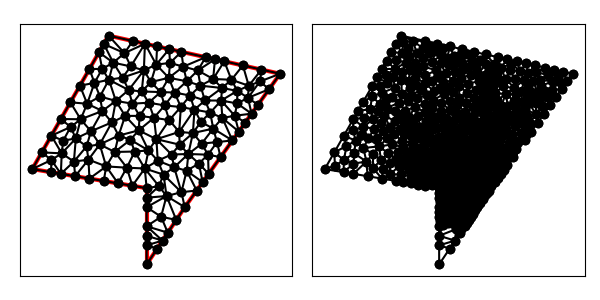

The file beside this chart, header and first rows:
4.000000000000000000e+00, 1.100000000000000000e+01, 1.000000000000000000e+01, 1.000000000000000000e+01, 1.000000000000000000e+01, 6.000000000000000000e+00, 1.200000000000000000e+01, 9.000000000000000000e+00, 1.700000000000000000e+01, 1.600000000000000000e+01, 8.000000000000000000e+00, 1.800000000000000000e+01, 1.064442298579686330e+01, 1.010200568332497539e+01, 9.902557369586894254e+00, 1.102975026025130312e+01, 1.000000000000000000e+01, 1.000000000000000000e+01, 1.018232678512791978e+01, 1.037725198119209402e+01, 1.000000000000000000e+00, 2.060851644288892726e-02
4.000000000000000000e+00, 1.100000000000000000e+01, 1.000000000000000000e+01, 1.000000000000000000e+01, 1.000000000000000000e+01, 6.000000000000000000e+00, 1.200000000000000000e+01, 9.000000000000000000e+00, 1.700000000000000000e+01, 1.600000000000000000e+01, 8.000000000000000000e+00, 1.800000000000000000e+01, 1.000000000000000000e+01, 9.500000000000000000e+00, 1.064442298579686330e+01, 1.010200568332497539e+01, 1.000000000000000000e+01, 1.000000000000000000e+01, 1.021480766193228895e+01, 9.867335227774992390e+00, 1.000000000000000000e+00, 2.060851644288892726e-02
4.000000000000000000e+00, 1.100000000000000000e+01, 1.000000000000000000e+01, 1.000000000000000000e+01, 1.000000000000000000e+01, 6.000000000000000000e+00, 1.200000000000000000e+01, 9.000000000000000000e+00, 1.700000000000000000e+01, 1.600000000000000000e+01, 8.000000000000000000e+00, 1.800000000000000000e+01, 1.000000000000000000e+01, 8.000000000000000000e+00, 1.000000000000000000e+01, 7.500000000000000000e+00, 1.083205029433784361e+01, 7.248075441506765415e+00, 1.027735009811261513e+01, 7.582691813835587880e+00, 1.000000000000000000e+00, 5.000000000000000000e-01
4.000000000000000000e+00, 1.100000000000000000e+01, 1.000000000000000000e+01, 1.000000000000000000e+01, 1.000000000000000000e+01, 6.000000000000000000e+00, 1.200000000000000000e+01, 9.000000000000000000e+00, 1.700000000000000000e+01, 1.600000000000000000e+01, 8.000000000000000000e+00, 1.800000000000000000e+01, 1.000000000000000000e+01, 9.000000000000000000e+00, 1.075693909432998652e+01, 8.500000000000000000e+00, 1.104255822827910372e+01, 9.585116456558205655e+00, 1.059983244086969734e+01, 9.028372152186067368e+00, 1.000000000000000000e+00, 2.237442483162719459e-02
4.000000000000000000e+00, 1.100000000000000000e+01, 1.000000000000000000e+01, 1.000000000000000000e+01, 1.000000000000000000e+01, 6.000000000000000000e+00, 1.200000000000000000e+01, 9.000000000000000000e+00, 1.700000000000000000e+01, 1.600000000000000000e+01, 8.000000000000000000e+00, 1.800000000000000000e+01, 1.075693909432998652e+01, 8.500000000000000000e+00, 1.000000000000000000e+01, 8.000000000000000000e+00, 1.110940039245045874e+01, 7.664100588675687220e+00, 1.062211316226014901e+01, 8.054700196225228481e+00, 1.000000000000000000e+00, 5.251127416804491493e-02
4.000000000000000000e+00, 1.100000000000000000e+01, 1.000000000000000000e+01, 1.000000000000000000e+01, 1.000000000000000000e+01, 6.000000000000000000e+00, 1.200000000000000000e+01, 9.000000000000000000e+00, 1.700000000000000000e+01, 1.600000000000000000e+01, 8.000000000000000000e+00, 1.800000000000000000e+01, 1.104255822827910372e+01, 9.585116456558205655e+00, 1.000000000000000000e+01, 9.500000000000000000e+00, 1.000000000000000000e+01, 9.000000000000000000e+00, 1.034751940942636850e+01, 9.361705485519401293e+00, 1.000000000000000000e+00, 2.237442483162719459e-02
4.000000000000000000e+00, 1.100000000000000000e+01, 1.000000000000000000e+01, 1.000000000000000000e+01, 1.000000000000000000e+01, 6.000000000000000000e+00, 1.200000000000000000e+01, 9.000000000000000000e+00, 1.700000000000000000e+01, 1.600000000000000000e+01, 8.000000000000000000e+00, 1.800000000000000000e+01, 1.000000000000000000e+01, 7.000000000000000000e+00, 1.083205029433784361e+01, 7.248075441506765415e+00, 1.000000000000000000e+01, 7.500000000000000000e+00, 1.027735009811261513e+01, 7.249358480502254842e+00, 1.000000000000000000e+00, 5.000000000000000000e-01
4.000000000000000000e+00, 1.100000000000000000e+01, 1.000000000000000000e+01, 1.000000000000000000e+01, 1.000000000000000000e+01, 6.000000000000000000e+00, 1.200000000000000000e+01, 9.000000000000000000e+00, 1.700000000000000000e+01, 1.600000000000000000e+01, 8.000000000000000000e+00, 1.800000000000000000e+01, 1.000000000000000000e+01, 7.000000000000000000e+00, 1.000000000000000000e+01, 6.000000000000000000e+00, 1.055470019622523026e+01, 6.832050294337843610e+00, 1.018490006540841009e+01, 6.610683431445948166e+00, 1.000000000000000000e+00, 5.000000000000000000e-01
4.000000000000000000e+00, 1.100000000000000000e+01, 1.000000000000000000e+01, 1.000000000000000000e+01, 1.000000000000000000e+01, 6.000000000000000000e+00, 1.200000000000000000e+01, 9.000000000000000000e+00, 1.700000000000000000e+01, 1.600000000000000000e+01, 8.000000000000000000e+00, 1.800000000000000000e+01, 1.407143881944814012e+01, 1.665079137345597005e+01, 1.348855962093837846e+01, 1.572541448012892573e+01, 1.444800544328865222e+01, 1.568370683407538557e+01, 1.400266796122505752e+01, 1.601997089588676104e+01, 0.000000000000000000e+00, 1.308088113603587954e-01
4.000000000000000000e+00, 1.100000000000000000e+01, 1.000000000000000000e+01, 1.000000000000000000e+01, 1.000000000000000000e+01, 6.000000000000000000e+00, 1.200000000000000000e+01, 9.000000000000000000e+00, 1.700000000000000000e+01, 1.600000000000000000e+01, 8.000000000000000000e+00, 1.800000000000000000e+01, 1.083205029433784361e+01, 7.248075441506765415e+00, 1.110940039245045874e+01, 7.664100588675687220e+00, 1.000000000000000000e+01, 8.000000000000000000e+00, 1.064715022892943352e+01, 7.637392010060817249e+00, 1.000000000000000000e+00, 5.000000000000000000e-01
4.000000000000000000e+00, 1.100000000000000000e+01, 1.000000000000000000e+01, 1.000000000000000000e+01, 1.000000000000000000e+01, 6.000000000000000000e+00, 1.200000000000000000e+01, 9.000000000000000000e+00, 1.700000000000000000e+01, 1.600000000000000000e+01, 8.000000000000000000e+00, 1.800000000000000000e+01, 1.058079692978802377e+01, 1.143978437359198352e+01, 9.902557369586894254e+00, 1.102975026025130312e+01, 1.088566249703301558e+01, 1.070821492300421518e+01, 1.045633893213597787e+01, 1.105924985228250002e+01, 0.000000000000000000e+00, 3.744974034028440008e-02
4.000000000000000000e+00, 1.100000000000000000e+01, 1.000000000000000000e+01, 1.000000000000000000e+01, 1.000000000000000000e+01, 6.000000000000000000e+00, 1.200000000000000000e+01, 9.000000000000000000e+00, 1.700000000000000000e+01, 1.600000000000000000e+01, 8.000000000000000000e+00, 1.800000000000000000e+01, 1.083205029433784361e+01, 7.248075441506765415e+00, 1.000000000000000000e+01, 7.000000000000000000e+00, 1.055470019622523026e+01, 6.832050294337843610e+00, 1.046225016352102521e+01, 7.026708578614869971e+00, 1.000000000000000000e+00, 5.000000000000000000e-01
4.000000000000000000e+00, 1.100000000000000000e+01, 1.000000000000000000e+01, 1.000000000000000000e+01, 1.000000000000000000e+01, 6.000000000000000000e+00, 1.200000000000000000e+01, 9.000000000000000000e+00, 1.700000000000000000e+01, 1.600000000000000000e+01, 8.000000000000000000e+00, 1.800000000000000000e+01, 1.000000000000000000e+01, 8.000000000000000000e+00, 1.075693909432998652e+01, 8.500000000000000000e+00, 1.000000000000000000e+01, 9.000000000000000000e+00, 1.025231303144332884e+01, 8.500000000000000000e+00, 1.000000000000000000e+00, 5.251127416804491493e-02
4.000000000000000000e+00, 1.100000000000000000e+01, 1.000000000000000000e+01, 1.000000000000000000e+01, 1.000000000000000000e+01, 6.000000000000000000e+00, 1.200000000000000000e+01, 9.000000000000000000e+00, 1.700000000000000000e+01, 1.600000000000000000e+01, 8.000000000000000000e+00, 1.800000000000000000e+01, 1.200000000000000000e+01, 9.000000000000000000e+00, 1.104255822827910372e+01, 9.585116456558205655e+00, 1.155470019622523026e+01, 8.332050294337843610e+00, 1.153241947483477681e+01, 8.972388916965348571e+00, 1.000000000000000000e+00, 2.237442483162719459e-02
4.000000000000000000e+00, 1.100000000000000000e+01, 1.000000000000000000e+01, 1.000000000000000000e+01, 1.000000000000000000e+01, 6.000000000000000000e+00, 1.200000000000000000e+01, 9.000000000000000000e+00, 1.700000000000000000e+01, 1.600000000000000000e+01, 8.000000000000000000e+00, 1.800000000000000000e+01, 1.155470019622523026e+01, 8.332050294337843610e+00, 1.104255822827910372e+01, 9.585116456558205655e+00, 1.075693909432998652e+01, 8.500000000000000000e+00, 1.111806583961143957e+01, 8.805722250298684273e+00, 1.000000000000000000e+00, 2.237442483162719459e-02
4.000000000000000000e+00, 1.100000000000000000e+01, 1.000000000000000000e+01, 1.000000000000000000e+01, 1.000000000000000000e+01, 6.000000000000000000e+00, 1.200000000000000000e+01, 9.000000000000000000e+00, 1.700000000000000000e+01, 1.600000000000000000e+01, 8.000000000000000000e+00, 1.800000000000000000e+01, 1.218761694697439779e+01, 1.179042395965728218e+01, 1.130495635387281084e+01, 1.176185579988448993e+01, 1.144400670610343873e+01, 1.109627211593853069e+01, 1.164552666898354971e+01, 1.154951729182676701e+01, 0.000000000000000000e+00, 4.829333365511174342e-02
4.000000000000000000e+00, 1.100000000000000000e+01, 1.000000000000000000e+01, 1.000000000000000000e+01, 1.000000000000000000e+01, 6.000000000000000000e+00, 1.200000000000000000e+01, 9.000000000000000000e+00, 1.700000000000000000e+01, 1.600000000000000000e+01, 8.000000000000000000e+00, 1.800000000000000000e+01, 1.075693909432998652e+01, 8.500000000000000000e+00, 1.110940039245045874e+01, 7.664100588675687220e+00, 1.155470019622523026e+01, 8.332050294337843610e+00, 1.114034656100189125e+01, 8.165383627671177535e+00, 1.000000000000000000e+00, 5.251127416804491493e-02
4.000000000000000000e+00, 1.100000000000000000e+01, 1.000000000000000000e+01, 1.000000000000000000e+01, 1.000000000000000000e+01, 6.000000000000000000e+00, 1.200000000000000000e+01, 9.000000000000000000e+00, 1.700000000000000000e+01, 1.600000000000000000e+01, 8.000000000000000000e+00, 1.800000000000000000e+01, 1.182337038869874135e+01, 9.786878293786612559e+00, 1.088566249703301558e+01, 1.070821492300421518e+01, 1.104255822827910372e+01, 9.585116456558205655e+00, 1.125053037133695533e+01, 1.002673655778301054e+01, 0.000000000000000000e+00, 1.923298647274377174e-02
4.000000000000000000e+00, 1.100000000000000000e+01, 1.000000000000000000e+01, 1.000000000000000000e+01, 1.000000000000000000e+01, 6.000000000000000000e+00, 1.200000000000000000e+01, 9.000000000000000000e+00, 1.700000000000000000e+01, 1.600000000000000000e+01, 8.000000000000000000e+00, 1.800000000000000000e+01, 1.218761694697439779e+01, 1.179042395965728218e+01, 1.209846180344090349e+01, 1.091181299754221179e+01, 1.273883519972461542e+01, 1.129066138832671484e+01, 1.234163798337997342e+01, 1.133096611517540531e+01, 0.000000000000000000e+00, 4.482431322742377877e-02
4.000000000000000000e+00, 1.100000000000000000e+01, 1.000000000000000000e+01, 1.000000000000000000e+01, 1.000000000000000000e+01, 6.000000000000000000e+00, 1.200000000000000000e+01, 9.000000000000000000e+00, 1.700000000000000000e+01, 1.600000000000000000e+01, 8.000000000000000000e+00, 1.800000000000000000e+01, 1.064442298579686330e+01, 1.010200568332497539e+01, 1.000000000000000000e+01, 9.500000000000000000e+00, 1.104255822827910372e+01, 9.585116456558205655e+00, 1.056232707135865745e+01, 9.729040713294393683e+00, 1.000000000000000000e+00, 2.060851644288892726e-02
4.000000000000000000e+00, 1.100000000000000000e+01, 1.000000000000000000e+01, 1.000000000000000000e+01, 1.000000000000000000e+01, 6.000000000000000000e+00, 1.200000000000000000e+01, 9.000000000000000000e+00, 1.700000000000000000e+01, 1.600000000000000000e+01, 8.000000000000000000e+00, 1.800000000000000000e+01, 1.325000000000000000e+01, 1.075000000000000000e+01, 1.273883519972461542e+01, 1.129066138832671484e+01, 1.293750000000000000e+01, 1.031250000000000000e+01, 1.297544506657487240e+01, 1.078438712944223710e+01, 0.000000000000000000e+00, 4.128225679827345757e-02
4.000000000000000000e+00, 1.100000000000000000e+01, 1.000000000000000000e+01, 1.000000000000000000e+01, 1.000000000000000000e+01, 6.000000000000000000e+00, 1.200000000000000000e+01, 9.000000000000000000e+00, 1.700000000000000000e+01, 1.600000000000000000e+01, 8.000000000000000000e+00, 1.800000000000000000e+01, 1.173001580054420501e+01, 1.227885472451548843e+01, 1.130495635387281084e+01, 1.176185579988448993e+01, 1.218761694697439779e+01, 1.179042395965728218e+01, 1.174086303379713847e+01, 1.194371149468575233e+01, 0.000000000000000000e+00, 6.240213251618783458e-02
4.000000000000000000e+00, 1.100000000000000000e+01, 1.000000000000000000e+01, 1.000000000000000000e+01, 1.000000000000000000e+01, 6.000000000000000000e+00, 1.200000000000000000e+01, 9.000000000000000000e+00, 1.700000000000000000e+01, 1.600000000000000000e+01, 8.000000000000000000e+00, 1.800000000000000000e+01, 1.104255822827910372e+01, 9.585116456558205655e+00, 1.200000000000000000e+01, 9.000000000000000000e+00, 1.182337038869874135e+01, 9.786878293786612559e+00, 1.162197620565928169e+01, 9.457331583448272738e+00, 1.000000000000000000e+00, 1.923298647274377174e-02
4.000000000000000000e+00, 1.100000000000000000e+01, 1.000000000000000000e+01, 1.000000000000000000e+01, 1.000000000000000000e+01, 6.000000000000000000e+00, 1.200000000000000000e+01, 9.000000000000000000e+00, 1.700000000000000000e+01, 1.600000000000000000e+01, 8.000000000000000000e+00, 1.800000000000000000e+01, 1.200000000000000000e+01, 9.000000000000000000e+00, 1.262500000000000000e+01, 9.875000000000000000e+00, 1.182337038869874135e+01, 9.786878293786612559e+00, 1.214945679623291319e+01, 9.553959431262205371e+00, 1.000000000000000000e+00, 1.923298647274377174e-02
4.000000000000000000e+00, 1.100000000000000000e+01, 1.000000000000000000e+01, 1.000000000000000000e+01, 1.000000000000000000e+01, 6.000000000000000000e+00, 1.200000000000000000e+01, 9.000000000000000000e+00, 1.700000000000000000e+01, 1.600000000000000000e+01, 8.000000000000000000e+00, 1.800000000000000000e+01, 1.058079692978802377e+01, 1.143978437359198352e+01, 1.130495635387281084e+01, 1.176185579988448993e+01, 1.051288322679791953e+01, 1.256763601131325458e+01, 1.079954550348625020e+01, 1.192309206159657720e+01, 0.000000000000000000e+00, 6.240213251618783458e-02
4.000000000000000000e+00, 1.100000000000000000e+01, 1.000000000000000000e+01, 1.000000000000000000e+01, 1.000000000000000000e+01, 6.000000000000000000e+00, 1.200000000000000000e+01, 9.000000000000000000e+00, 1.700000000000000000e+01, 1.600000000000000000e+01, 8.000000000000000000e+00, 1.800000000000000000e+01, 1.369258321549096813e+01, 1.241601198893502200e+01, 1.387500000000000000e+01, 1.162500000000000000e+01, 1.450000000000000000e+01, 1.250000000000000000e+01, 1.402252773849698997e+01, 1.218033732964500793e+01, 0.000000000000000000e+00, 8.016484715959808216e-02
4.000000000000000000e+00, 1.100000000000000000e+01, 1.000000000000000000e+01, 1.000000000000000000e+01, 1.000000000000000000e+01, 6.000000000000000000e+00, 1.200000000000000000e+01, 9.000000000000000000e+00, 1.700000000000000000e+01, 1.600000000000000000e+01, 8.000000000000000000e+00, 1.800000000000000000e+01, 1.144400670610343873e+01, 1.109627211593853069e+01, 1.130495635387281084e+01, 1.176185579988448993e+01, 1.058079692978802377e+01, 1.143978437359198352e+01, 1.110991999658808993e+01, 1.143263742980500020e+01, 0.000000000000000000e+00, 4.829333365511174342e-02
4.000000000000000000e+00, 1.100000000000000000e+01, 1.000000000000000000e+01, 1.000000000000000000e+01, 1.000000000000000000e+01, 6.000000000000000000e+00, 1.200000000000000000e+01, 9.000000000000000000e+00, 1.700000000000000000e+01, 1.600000000000000000e+01, 8.000000000000000000e+00, 1.800000000000000000e+01, 1.262500000000000000e+01, 9.875000000000000000e+00, 1.209846180344090349e+01, 1.091181299754221179e+01, 1.182337038869874135e+01, 9.786878293786612559e+00, 1.218227739737988280e+01, 1.019123043044294263e+01, 0.000000000000000000e+00, 1.923298647274377174e-02
4.000000000000000000e+00, 1.100000000000000000e+01, 1.000000000000000000e+01, 1.000000000000000000e+01, 1.000000000000000000e+01, 6.000000000000000000e+00, 1.200000000000000000e+01, 9.000000000000000000e+00, 1.700000000000000000e+01, 1.600000000000000000e+01, 8.000000000000000000e+00, 1.800000000000000000e+01, 1.182337038869874135e+01, 9.786878293786612559e+00, 1.209846180344090349e+01, 1.091181299754221179e+01, 1.144400670610343873e+01, 1.109627211593853069e+01, 1.178861296608102727e+01, 1.059832113575578383e+01, 0.000000000000000000e+00, 1.923298647274377174e-02
4.000000000000000000e+00, 1.100000000000000000e+01, 1.000000000000000000e+01, 1.000000000000000000e+01, 1.000000000000000000e+01, 6.000000000000000000e+00, 1.200000000000000000e+01, 9.000000000000000000e+00, 1.700000000000000000e+01, 1.600000000000000000e+01, 8.000000000000000000e+00, 1.800000000000000000e+01, 1.104255822827910372e+01, 9.585116456558205655e+00, 1.088566249703301558e+01, 1.070821492300421518e+01, 1.064442298579686330e+01, 1.010200568332497539e+01, 1.085754790370299361e+01, 1.013177902096246541e+01, 0.000000000000000000e+00, 2.060851644288892726e-02
4.000000000000000000e+00, 1.100000000000000000e+01, 1.000000000000000000e+01, 1.000000000000000000e+01, 1.000000000000000000e+01, 6.000000000000000000e+00, 1.200000000000000000e+01, 9.000000000000000000e+00, 1.700000000000000000e+01, 1.600000000000000000e+01, 8.000000000000000000e+00, 1.800000000000000000e+01, 9.902557369586894254e+00, 1.102975026025130312e+01, 1.064442298579686330e+01, 1.010200568332497539e+01, 1.088566249703301558e+01, 1.070821492300421518e+01, 1.047754761747225949e+01, 1.061332362219349790e+01, 0.000000000000000000e+00, 2.060851644288892726e-02
4.000000000000000000e+00, 1.100000000000000000e+01, 1.000000000000000000e+01, 1.000000000000000000e+01, 1.000000000000000000e+01, 6.000000000000000000e+00, 1.200000000000000000e+01, 9.000000000000000000e+00, 1.700000000000000000e+01, 1.600000000000000000e+01, 8.000000000000000000e+00, 1.800000000000000000e+01, 1.396924580065318189e+01, 1.367935789632954879e+01, 1.349022014875008857e+01, 1.312229426510565133e+01, 1.450000000000000000e+01, 1.250000000000000000e+01, 1.398648864980108897e+01, 1.310055072047840063e+01, 0.000000000000000000e+00, 9.791516249078917322e-02
4.000000000000000000e+00, 1.100000000000000000e+01, 1.000000000000000000e+01, 1.000000000000000000e+01, 1.000000000000000000e+01, 6.000000000000000000e+00, 1.200000000000000000e+01, 9.000000000000000000e+00, 1.700000000000000000e+01, 1.600000000000000000e+01, 8.000000000000000000e+00, 1.800000000000000000e+01, 1.209846180344090349e+01, 1.091181299754221179e+01, 1.262500000000000000e+01, 9.875000000000000000e+00, 1.293750000000000000e+01, 1.031250000000000000e+01, 1.255365393448030176e+01, 1.036643766584740511e+01, 0.000000000000000000e+00, 3.111243447732963199e-02
4.000000000000000000e+00, 1.100000000000000000e+01, 1.000000000000000000e+01, 1.000000000000000000e+01, 1.000000000000000000e+01, 6.000000000000000000e+00, 1.200000000000000000e+01, 9.000000000000000000e+00, 1.700000000000000000e+01, 1.600000000000000000e+01, 8.000000000000000000e+00, 1.800000000000000000e+01, 1.349022014875008857e+01, 1.312229426510565133e+01, 1.288516643098193626e+01, 1.233202397787004578e+01, 1.369258321549096813e+01, 1.241601198893502200e+01, 1.335598993174099824e+01, 1.262344341063690401e+01, 0.000000000000000000e+00, 7.983831155003189017e-02
4.000000000000000000e+00, 1.100000000000000000e+01, 1.000000000000000000e+01, 1.000000000000000000e+01, 1.000000000000000000e+01, 6.000000000000000000e+00, 1.200000000000000000e+01, 9.000000000000000000e+00, 1.700000000000000000e+01, 1.600000000000000000e+01, 8.000000000000000000e+00, 1.800000000000000000e+01, 1.182337038869874135e+01, 9.786878293786612559e+00, 1.144400670610343873e+01, 1.109627211593853069e+01, 1.088566249703301558e+01, 1.070821492300421518e+01, 1.138434653061173130e+01, 1.053045511090978614e+01, 0.000000000000000000e+00, 1.923298647274377174e-02
4.000000000000000000e+00, 1.100000000000000000e+01, 1.000000000000000000e+01, 1.000000000000000000e+01, 1.000000000000000000e+01, 6.000000000000000000e+00, 1.200000000000000000e+01, 9.000000000000000000e+00, 1.700000000000000000e+01, 1.600000000000000000e+01, 8.000000000000000000e+00, 1.800000000000000000e+01, 1.218761694697439779e+01, 1.179042395965728218e+01, 1.144400670610343873e+01, 1.109627211593853069e+01, 1.209846180344090349e+01, 1.091181299754221179e+01, 1.191002848550624726e+01, 1.126616969104600940e+01, 0.000000000000000000e+00, 4.482431322742377877e-02
4.000000000000000000e+00, 1.100000000000000000e+01, 1.000000000000000000e+01, 1.000000000000000000e+01, 1.000000000000000000e+01, 6.000000000000000000e+00, 1.200000000000000000e+01, 9.000000000000000000e+00, 1.700000000000000000e+01, 1.600000000000000000e+01, 8.000000000000000000e+00, 1.800000000000000000e+01, 1.209846180344090349e+01, 1.091181299754221179e+01, 1.293750000000000000e+01, 1.031250000000000000e+01, 1.273883519972461542e+01, 1.129066138832671484e+01, 1.259159900105517238e+01, 1.083832479528964221e+01, 0.000000000000000000e+00, 4.128225679827345757e-02
4.000000000000000000e+00, 1.100000000000000000e+01, 1.000000000000000000e+01, 1.000000000000000000e+01, 1.000000000000000000e+01, 6.000000000000000000e+00, 1.200000000000000000e+01, 9.000000000000000000e+00, 1.700000000000000000e+01, 1.600000000000000000e+01, 8.000000000000000000e+00, 1.800000000000000000e+01, 1.288516643098193626e+01, 1.233202397787004578e+01, 1.349022014875008857e+01, 1.312229426510565133e+01, 1.242639517912952307e+01, 1.288764614129822306e+01, 1.293392725295384871e+01, 1.278065479475797339e+01, 0.000000000000000000e+00, 7.983831155003189017e-02
4.000000000000000000e+00, 1.100000000000000000e+01, 1.000000000000000000e+01, 1.000000000000000000e+01, 1.000000000000000000e+01, 6.000000000000000000e+00, 1.200000000000000000e+01, 9.000000000000000000e+00, 1.700000000000000000e+01, 1.600000000000000000e+01, 8.000000000000000000e+00, 1.800000000000000000e+01, 1.321975044632452523e+01, 1.175404611210200301e+01, 1.325000000000000000e+01, 1.075000000000000000e+01, 1.387500000000000000e+01, 1.162500000000000000e+01, 1.344825014877484115e+01, 1.137634870403400100e+01, 0.000000000000000000e+00, 5.317716847212840270e-02
4.000000000000000000e+00, 1.100000000000000000e+01, 1.000000000000000000e+01, 1.000000000000000000e+01, 1.000000000000000000e+01, 6.000000000000000000e+00, 1.200000000000000000e+01, 9.000000000000000000e+00, 1.700000000000000000e+01, 1.600000000000000000e+01, 8.000000000000000000e+00, 1.800000000000000000e+01, 1.218761694697439779e+01, 1.179042395965728218e+01, 1.273883519972461542e+01, 1.129066138832671484e+01, 1.321975044632452523e+01, 1.175404611210200301e+01, 1.271540086434117889e+01, 1.161171048669533512e+01, 0.000000000000000000e+00, 5.953671032677037428e-02
4.000000000000000000e+00, 1.100000000000000000e+01, 1.000000000000000000e+01, 1.000000000000000000e+01, 1.000000000000000000e+01, 6.000000000000000000e+00, 1.200000000000000000e+01, 9.000000000000000000e+00, 1.700000000000000000e+01, 1.600000000000000000e+01, 8.000000000000000000e+00, 1.800000000000000000e+01, 1.349022014875008857e+01, 1.312229426510565133e+01, 1.333673291440817010e+01, 1.396244987679887473e+01, 1.284517193270725066e+01, 1.347400190419455512e+01, 1.322404166528850311e+01, 1.351958201536636039e+01, 0.000000000000000000e+00, 9.413686539897379857e-02
4.000000000000000000e+00, 1.100000000000000000e+01, 1.000000000000000000e+01, 1.000000000000000000e+01, 1.000000000000000000e+01, 6.000000000000000000e+00, 1.200000000000000000e+01, 9.000000000000000000e+00, 1.700000000000000000e+01, 1.600000000000000000e+01, 8.000000000000000000e+00, 1.800000000000000000e+01, 1.321975044632452523e+01, 1.175404611210200301e+01, 1.288516643098193626e+01, 1.233202397787004578e+01, 1.218761694697439779e+01, 1.179042395965728218e+01, 1.276417794142695250e+01, 1.195883134987644247e+01, 0.000000000000000000e+00, 6.996704582692502006e-02
4.000000000000000000e+00, 1.100000000000000000e+01, 1.000000000000000000e+01, 1.000000000000000000e+01, 1.000000000000000000e+01, 6.000000000000000000e+00, 1.200000000000000000e+01, 9.000000000000000000e+00, 1.700000000000000000e+01, 1.600000000000000000e+01, 8.000000000000000000e+00, 1.800000000000000000e+01, 1.321975044632452523e+01, 1.175404611210200301e+01, 1.369258321549096813e+01, 1.241601198893502200e+01, 1.288516643098193626e+01, 1.233202397787004578e+01, 1.326583336426581106e+01, 1.216736069296902478e+01, 0.000000000000000000e+00, 7.151430368534167359e-02
4.000000000000000000e+00, 1.100000000000000000e+01, 1.000000000000000000e+01, 1.000000000000000000e+01, 1.000000000000000000e+01, 6.000000000000000000e+00, 1.200000000000000000e+01, 9.000000000000000000e+00, 1.700000000000000000e+01, 1.600000000000000000e+01, 8.000000000000000000e+00, 1.800000000000000000e+01, 7.679071682600415727e+00, 1.404669995077877864e+01, 6.880974083123370555e+00, 1.442684163845352607e+01, 6.538887519138480542e+00, 1.361170713192086801e+01, 7.032977761620755608e+00, 1.402841624038438972e+01, 0.000000000000000000e+00, 1.657130188222230294e-01
4.000000000000000000e+00, 1.100000000000000000e+01, 1.000000000000000000e+01, 1.000000000000000000e+01, 1.000000000000000000e+01, 6.000000000000000000e+00, 1.200000000000000000e+01, 9.000000000000000000e+00, 1.700000000000000000e+01, 1.600000000000000000e+01, 8.000000000000000000e+00, 1.800000000000000000e+01, 1.305766497437471152e+01, 1.459674847014235866e+01, 1.333673291440817010e+01, 1.396244987679887473e+01, 1.390969087004678073e+01, 1.459306929002097064e+01, 1.343469625294322078e+01, 1.438408921232073645e+01, 0.000000000000000000e+00, 1.130944868756021821e-01
4.000000000000000000e+00, 1.100000000000000000e+01, 1.000000000000000000e+01, 1.000000000000000000e+01, 1.000000000000000000e+01, 6.000000000000000000e+00, 1.200000000000000000e+01, 9.000000000000000000e+00, 1.700000000000000000e+01, 1.600000000000000000e+01, 8.000000000000000000e+00, 1.800000000000000000e+01, 1.349022014875008857e+01, 1.312229426510565133e+01, 1.369258321549096813e+01, 1.241601198893502200e+01, 1.450000000000000000e+01, 1.250000000000000000e+01, 1.389426778808035046e+01, 1.267943541801355956e+01, 0.000000000000000000e+00, 8.633244074098656018e-02
4.000000000000000000e+00, 1.100000000000000000e+01, 1.000000000000000000e+01, 1.000000000000000000e+01, 1.000000000000000000e+01, 6.000000000000000000e+00, 1.200000000000000000e+01, 9.000000000000000000e+00, 1.700000000000000000e+01, 1.600000000000000000e+01, 8.000000000000000000e+00, 1.800000000000000000e+01, 1.531428352670248394e+01, 1.473481037208314426e+01, 1.550314270942135408e+01, 1.390439979318989749e+01, 1.583752361256180663e+01, 1.437253305758652999e+01, 1.555164994956188274e+01, 1.433724774095318999e+01, 0.000000000000000000e+00, 1.225012753124694737e-01
4.000000000000000000e+00, 1.100000000000000000e+01, 1.000000000000000000e+01, 1.000000000000000000e+01, 1.000000000000000000e+01, 6.000000000000000000e+00, 1.200000000000000000e+01, 9.000000000000000000e+00, 1.700000000000000000e+01, 1.600000000000000000e+01, 8.000000000000000000e+00, 1.800000000000000000e+01, 1.390969087004678073e+01, 1.459306929002097064e+01, 1.461758770536273566e+01, 1.379754580956391230e+01, 1.474848365169445152e+01, 1.444344197728054269e+01, 1.442525407570132323e+01, 1.427801902562180913e+01, 0.000000000000000000e+00, 1.147621127441670885e-01
4.000000000000000000e+00, 1.100000000000000000e+01, 1.000000000000000000e+01, 1.000000000000000000e+01, 1.000000000000000000e+01, 6.000000000000000000e+00, 1.200000000000000000e+01, 9.000000000000000000e+00, 1.700000000000000000e+01, 1.600000000000000000e+01, 8.000000000000000000e+00, 1.800000000000000000e+01, 1.325000000000000000e+01, 1.075000000000000000e+01, 1.321975044632452523e+01, 1.175404611210200301e+01, 1.273883519972461542e+01, 1.129066138832671484e+01, 1.306952854868304748e+01, 1.126490250014290417e+01, 0.000000000000000000e+00, 5.317716847212840270e-02
4.000000000000000000e+00, 1.100000000000000000e+01, 1.000000000000000000e+01, 1.000000000000000000e+01, 1.000000000000000000e+01, 6.000000000000000000e+00, 1.200000000000000000e+01, 9.000000000000000000e+00, 1.700000000000000000e+01, 1.600000000000000000e+01, 8.000000000000000000e+00, 1.800000000000000000e+01, 1.369258321549096813e+01, 1.241601198893502200e+01, 1.321975044632452523e+01, 1.175404611210200301e+01, 1.387500000000000000e+01, 1.162500000000000000e+01, 1.359577788727183112e+01, 1.193168603367900893e+01, 0.000000000000000000e+00, 7.151430368534167359e-02
4.000000000000000000e+00, 1.100000000000000000e+01, 1.000000000000000000e+01, 1.000000000000000000e+01, 1.000000000000000000e+01, 6.000000000000000000e+00, 1.200000000000000000e+01, 9.000000000000000000e+00, 1.700000000000000000e+01, 1.600000000000000000e+01, 8.000000000000000000e+00, 1.800000000000000000e+01, 1.333673291440817010e+01, 1.396244987679887473e+01, 1.250867814538659850e+01, 1.411916901705124339e+01, 1.284517193270725066e+01, 1.347400190419455512e+01, 1.289686099750067427e+01, 1.385187359934822382e+01, 0.000000000000000000e+00, 9.413686539897379857e-02
4.000000000000000000e+00, 1.100000000000000000e+01, 1.000000000000000000e+01, 1.000000000000000000e+01, 1.000000000000000000e+01, 6.000000000000000000e+00, 1.200000000000000000e+01, 9.000000000000000000e+00, 1.700000000000000000e+01, 1.600000000000000000e+01, 8.000000000000000000e+00, 1.800000000000000000e+01, 1.242639517912952307e+01, 1.288764614129822306e+01, 1.173001580054420501e+01, 1.227885472451548843e+01, 1.218761694697439779e+01, 1.179042395965728218e+01, 1.211467597554937470e+01, 1.231897494182366337e+01, 0.000000000000000000e+00, 6.996704582692502006e-02
4.000000000000000000e+00, 1.100000000000000000e+01, 1.000000000000000000e+01, 1.000000000000000000e+01, 1.000000000000000000e+01, 6.000000000000000000e+00, 1.200000000000000000e+01, 9.000000000000000000e+00, 1.700000000000000000e+01, 1.600000000000000000e+01, 8.000000000000000000e+00, 1.800000000000000000e+01, 1.242639517912952307e+01, 1.288764614129822306e+01, 1.250867814538659850e+01, 1.411916901705124339e+01, 1.170836457669891217e+01, 1.294780513058472948e+01, 1.221447930040501184e+01, 1.331820676297806472e+01, 0.000000000000000000e+00, 9.159768826714047296e-02
4.000000000000000000e+00, 1.100000000000000000e+01, 1.000000000000000000e+01, 1.000000000000000000e+01, 1.000000000000000000e+01, 6.000000000000000000e+00, 1.200000000000000000e+01, 9.000000000000000000e+00, 1.700000000000000000e+01, 1.600000000000000000e+01, 8.000000000000000000e+00, 1.800000000000000000e+01, 1.094325404286339776e+01, 1.433787681456137086e+01, 1.118534400807887152e+01, 1.356552734680135508e+01, 1.179372434037431994e+01, 1.425448246470408442e+01, 1.130744079710552974e+01, 1.405262887535560345e+01, 0.000000000000000000e+00, 1.047077905624083094e-01
4.000000000000000000e+00, 1.100000000000000000e+01, 1.000000000000000000e+01, 1.000000000000000000e+01, 1.000000000000000000e+01, 6.000000000000000000e+00, 1.200000000000000000e+01, 9.000000000000000000e+00, 1.700000000000000000e+01, 1.600000000000000000e+01, 8.000000000000000000e+00, 1.800000000000000000e+01, 1.242639517912952307e+01, 1.288764614129822306e+01, 1.218761694697439779e+01, 1.179042395965728218e+01, 1.288516643098193626e+01, 1.233202397787004578e+01, 1.249972618569528571e+01, 1.233669802627518486e+01, 0.000000000000000000e+00, 6.996704582692502006e-02
4.000000000000000000e+00, 1.100000000000000000e+01, 1.000000000000000000e+01, 1.000000000000000000e+01, 1.000000000000000000e+01, 6.000000000000000000e+00, 1.200000000000000000e+01, 9.000000000000000000e+00, 1.700000000000000000e+01, 1.600000000000000000e+01, 8.000000000000000000e+00, 1.800000000000000000e+01, 1.051288322679791953e+01, 1.256763601131325458e+01, 1.173001580054420501e+01, 1.227885472451548843e+01, 1.170836457669891217e+01, 1.294780513058472948e+01, 1.131708786801367950e+01, 1.259809862213782594e+01, 0.000000000000000000e+00, 7.445286666849806889e-02
4.000000000000000000e+00, 1.100000000000000000e+01, 1.000000000000000000e+01, 1.000000000000000000e+01, 1.000000000000000000e+01, 6.000000000000000000e+00, 1.200000000000000000e+01, 9.000000000000000000e+00, 1.700000000000000000e+01, 1.600000000000000000e+01, 8.000000000000000000e+00, 1.800000000000000000e+01, 1.333673291440817010e+01, 1.396244987679887473e+01, 1.349022014875008857e+01, 1.312229426510565133e+01, 1.396924580065318189e+01, 1.367935789632954879e+01, 1.359873295460381293e+01, 1.358803401274469103e+01, 0.000000000000000000e+00, 9.791516249078917322e-02
4.000000000000000000e+00, 1.100000000000000000e+01, 1.000000000000000000e+01, 1.000000000000000000e+01, 1.000000000000000000e+01, 6.000000000000000000e+00, 1.200000000000000000e+01, 9.000000000000000000e+00, 1.700000000000000000e+01, 1.600000000000000000e+01, 8.000000000000000000e+00, 1.800000000000000000e+01, 1.349022014875008857e+01, 1.312229426510565133e+01, 1.284517193270725066e+01, 1.347400190419455512e+01, 1.242639517912952307e+01, 1.288764614129822306e+01, 1.292059575352895529e+01, 1.316131410353280984e+01, 0.000000000000000000e+00, 9.159768826714047296e-02
4.000000000000000000e+00, 1.100000000000000000e+01, 1.000000000000000000e+01, 1.000000000000000000e+01, 1.000000000000000000e+01, 6.000000000000000000e+00, 1.200000000000000000e+01, 9.000000000000000000e+00, 1.700000000000000000e+01, 1.600000000000000000e+01, 8.000000000000000000e+00, 1.800000000000000000e+01, 1.396924580065318189e+01, 1.367935789632954879e+01, 1.461758770536273566e+01, 1.379754580956391230e+01, 1.390969087004678073e+01, 1.459306929002097064e+01, 1.416550812535423098e+01, 1.402332433197147843e+01, 0.000000000000000000e+00, 1.130493361058875490e-01
4.000000000000000000e+00, 1.100000000000000000e+01, 1.000000000000000000e+01, 1.000000000000000000e+01, 1.000000000000000000e+01, 6.000000000000000000e+00, 1.200000000000000000e+01, 9.000000000000000000e+00, 1.700000000000000000e+01, 1.600000000000000000e+01, 8.000000000000000000e+00, 1.800000000000000000e+01, 1.250867814538659850e+01, 1.411916901705124339e+01, 1.333673291440817010e+01, 1.396244987679887473e+01, 1.305766497437471152e+01, 1.459674847014235866e+01, 1.296769201138982730e+01, 1.422612245466415892e+01, 0.000000000000000000e+00, 1.130944868756021821e-01
4.000000000000000000e+00, 1.100000000000000000e+01, 1.000000000000000000e+01, 1.000000000000000000e+01, 1.000000000000000000e+01, 6.000000000000000000e+00, 1.200000000000000000e+01, 9.000000000000000000e+00, 1.700000000000000000e+01, 1.600000000000000000e+01, 8.000000000000000000e+00, 1.800000000000000000e+01, 1.250867814538659850e+01, 1.411916901705124339e+01, 1.242639517912952307e+01, 1.288764614129822306e+01, 1.284517193270725066e+01, 1.347400190419455512e+01, 1.259341508574112289e+01, 1.349360568751467326e+01, 0.000000000000000000e+00, 9.159768826714047296e-02
... 163 more rows
